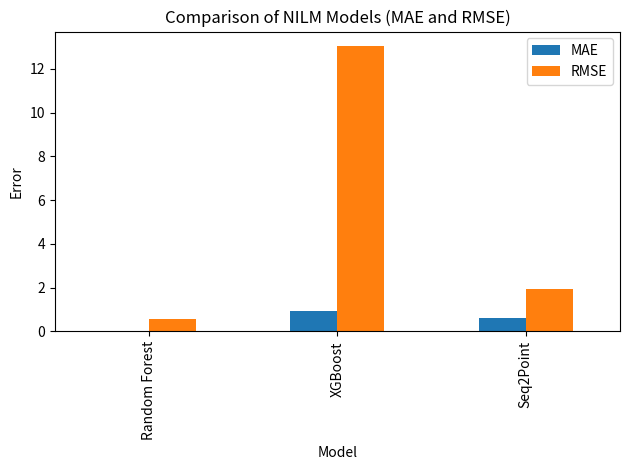

This figure's Python source:
import pandas as pd
import matplotlib.pyplot as plt

# Final results
data = {
    "Model": ["Random Forest", "XGBoost", "Seq2Point"],
    "MAE": [0.013510, 0.932015, 0.624110],
    "RMSE": [0.553513, 13.058208, 1.945092]
}

df = pd.DataFrame(data).set_index("Model")

# Bar plot
df.plot(kind="bar")
plt.ylabel("Error")
plt.title("Comparison of NILM Models (MAE and RMSE)")
plt.tight_layout()
plt.show()
